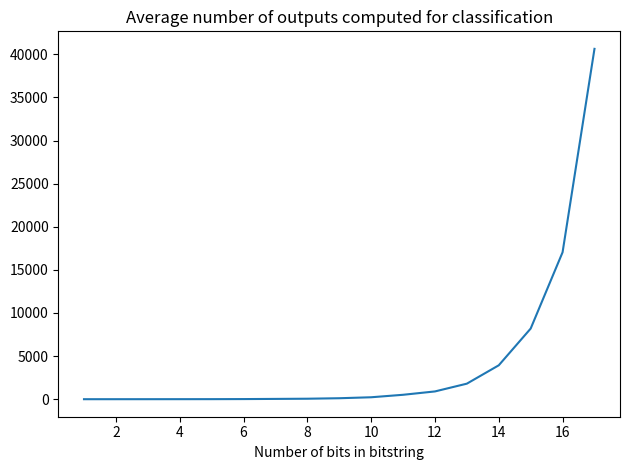

Write the Python code that produced this figure.
#!/usr/bin/env python3
# -*- coding: utf-8 -*-
"""

This code solves the Deutsch-Jozsa problem classically. 

----
The Deutsch-Jozsa problem involves classifying a black box. The blackbox takes 
a n-bit sequence and returns a single bit. The blackbox is one of the following types:

Balanced: For half the input space the black box returns an output of 0 and for 
the other half has an output of 1

Constant: For all the input space returns either a 1 or 0
-----
This code aims to reproduce the case of general black box that could have
any form of mapping from the input to output space. When classifying the black box the number of operations
used to classify it is always the minimum possible. 

The code uses intergers as representative of unique bitstring to facilitate 
operations with them. The code plots the average number of outputs scales 
with bits in the bitstring. There is also a commented section at the end which
plots a histogram of the number of operations needed to classify a black box that 
takes a specified length of bitstring 


[redacted]

"""

import numpy as np
import random
import matplotlib.pyplot as plt

class general_black_box:
    """
    A class used to represent a black box takes bitstring inputs and maps them to binary outputs.
    Its two possible types are 
    balanced - half the input space maps to 0, the other half to 1
    constant - all mapings are to 0 or 1
    
    Attributes
    ----------
    type : int
        indicates the type of the black box, 0: constant, 1: balanced.
    input_bitstring_length : int
        number of bits in bitstring black box takes as input.
    output: int
        output in the constant type case
    output_array : numpy array
        outputs in the balanced type case

    Methods
    -------
    input_output_operation(bit_string_input: int)
        takes input and returns corresponding binary output
    """
    def __init__(self, black_box_type, black_box_bit_string_length):
        # type indicated by boolean. 0: constant, 1: balanced.
        self.type = black_box_type 
        
        #initialise the length of bitstring blackbox takes
        self.input_bitstring_length = black_box_bit_string_length 
        
        # determine the outputs depending which type black box was initiliase with
        if self.type == 0:
            # output is fixed on either 0 or 1
            self.output = np.random.choice([0, 1])
        
        else:
            # calculate the number of unique bitstrings
            number_of_possible_bitsrtings = int(2 ** self.input_bitstring_length)
            # create an equal number of 0 or 1 outputs 
            temp_zero_array = np.zeros(int(number_of_possible_bitsrtings / 2), dtype=int)
            temp_ones_array = np.ones(int(number_of_possible_bitsrtings / 2), dtype=int)
            # join them in an array and shuffle their order
            black_box_output_array = np.concatenate((temp_zero_array, temp_ones_array))
            random.shuffle(black_box_output_array)
            # this array now holds an equal number of 0 and 1 outputs 
            # this simulates any general mapping function that could be used by a black box
            self.output_array = black_box_output_array
            
    def input_output_operation(self, bit_string_input):
        # returns the corresponding output to the binary representation of a bitstring 
        # in the case that the blackbox is of constant type then return its fixed output
        # validation has been ommitted to check if bit_string_input is in valid range
        # the functions which use this method use".input_bitstring_length" to ensure range is not exceeded
        if self.type == 0:
            bit_string_output = self.output
        else:
            # the input is mapped to a unique output of 0 or 1 by interpreting it as an index
            bit_string_output = self.output_array[bit_string_input]
        return bit_string_output

def black_box_classifier(black_box):
    """
    Takes a black box and by passing bitstrings through the black box and comparing outputs 
    determines if the black box is of a constant or balanced type.  
    
    Args:
        black_box(general_black_box): Object of custom class

    Returns:
        black_box_type (boolean): binary classifiaction of black box. 
        number_of_black_box_outputs (int): Number of input output passes required for classification.
    
    """
    # compute the maximum number of values able to be represented in the input bit string
    number_of_possible_bitsrtings = 2 ** black_box.input_bitstring_length
    
    # begin with assumption that the black box of a "constant type" - 0 represents constant
    black_box_type = 0
    
    # create a list of intergers each representative of a unique bitstring in binary
    # intergers shuffled so that on average solver requires same number of operations for any black box
    black_box_input_list = [i for i in range(number_of_possible_bitsrtings)]
    random.shuffle(black_box_input_list)

    # iterate through list, bounded by minimum operations needed to say box is constant
    # note that the first operation outside the loop counts towards this total 
    black_box_output_1 = black_box.input_output_operation(black_box_input_list[0])
    for counter in range(int(number_of_possible_bitsrtings / 2)):
        
        # at each stage compute the binary output of the subsequent bitstring
        black_box_output_2 = black_box.input_output_operation(black_box_input_list[counter+1])
        
        # classify black box as balanced in the case that two outputs are different and exit loop
        if black_box_output_1 != black_box_output_2:
            black_box_type += 1
            break
        black_box_output_1 = black_box_output_2
            
    # calculate the number of times a blackbox output was computed 
    number_of_black_box_outputs = counter + 2
    
    return black_box_type, number_of_black_box_outputs

def test_black_box_classifier(length_of_bitstring, number_of_tests):
    """
    Simulates a blackbox of balanced or constant type with equal probability. Classifies this blackbox and 
    records its type and how many operations were required to classsify it. 
    
    Args:
        length_of_bitstring (int):
            number of bits in bitstring input
        number_of_tests (int):
            number of repeated tests of the blackbox classifier

    Returns:
        number_of_outputs_list (list (int)): 
            A list of the number of outputs required to classify black box for every test 
        black_box_type_list (list (int)): 
            list of classifications of the black box types 
    
    """
    black_box_1 = general_black_box(1, length_of_bitstring) # initialise a balanced black box 
    black_box_2 = general_black_box(0, length_of_bitstring) # initiliase a constant black box
    
    # empty lists to contain info from each test
    number_of_outputs_list = []
    black_box_type_list = []
    
    # test the black box classifier multiple times
    for i in range(number_of_tests):
        # randomly choose a balanced or constant black box
        black_box_in_use = random.choice([black_box_1, black_box_2])
        
        # classify black box
        black_box_type, number_of_black_box_outputs = black_box_classifier(black_box_in_use)
        number_of_outputs_list.append(number_of_black_box_outputs)
        black_box_type_list.append(black_box_type)
        
        # ensure classification is correct
        if black_box_in_use.type != black_box_type:
            print("Black box misclassified!")
    
    return number_of_outputs_list, black_box_type_list

def average_output_number_scaling(maximum_bitstring_length, number_of_tests):
    """
    Plots the average number of outputs needed as the length of the bitstring increases
    Args:
        maximum_bitstring_length (int):
            largest number of bits in a bitstring tested
        number_of_tests (int):
            number of repeated tests of the blackbox classifier for each bitstring

    Returns:
         None
    """
    # empty list to contain the average number of operations
    average_operations_list = []
    # iterate up till the maximum bitstring length
    for i in range(maximum_bitstring_length):
        # call the black box tester
        number_of_outputs_list, black_box_type_list = test_black_box_classifier(i+1, number_of_tests)
        # compute the average number of operations required
        average_operations_list.append(np.mean(number_of_outputs_list))
    plt.plot([i+1 for i in range(maximum_bitstring_length)] , average_operations_list)
    plt.title("Average number of outputs computed for classification")
    plt.xlabel("Number of bits in bitstring")
    plt.tight_layout()
    plt.show()


number_of_trials = 50
maximum_bitstring_length_tested = 17
average_output_number_scaling(maximum_bitstring_length_tested, number_of_trials)

# commented code below plots a histogram of the number of operations needed to
# classify a black box that takes a specified length of bitstring 
"""
# test the black box classifier
bit_string_length = 10
number_of_trials = 1000
number_of_outputs_list, black_box_type_list = test_black_box_classifier(bit_string_length, number_of_trials)

fig, ax = plt.subplots(2, figsize=(30, 15))
ax[0].set_xlabel("Number of outputs computed", fontsize = 10)
ax[1].set_xlabel("Number of outputs computed", fontsize = 10)
ax[0].set_ylabel("Frequency", fontsize = 10)
ax[1].set_ylabel("Frequency - log scale", fontsize = 10)
ax[0].set_title(f"Histogram of number of required input-output passses to classify a black box that takes"
             f" bitstrings of length {bit_string_length}\n Number of trials: {number_of_trials} \n Average " 
             f"number of outputs computed: {np.mean(number_of_outputs_list) } \n" 
             f"Maximum number of outputs required: {2**(bit_string_length-1) + 1}"
             f"\n Number of unique bitstrings: {2**bit_string_length}", fontsize = 15)

ax[0].hist(number_of_outputs_list, bins=range(min(number_of_outputs_list), max(number_of_outputs_list) + 1, 1))
ax[1].hist(number_of_outputs_list, bins=range(min(number_of_outputs_list), max(number_of_outputs_list) + 1, 1), log=True)
plt.tight_layout()
plt.show()
"""
